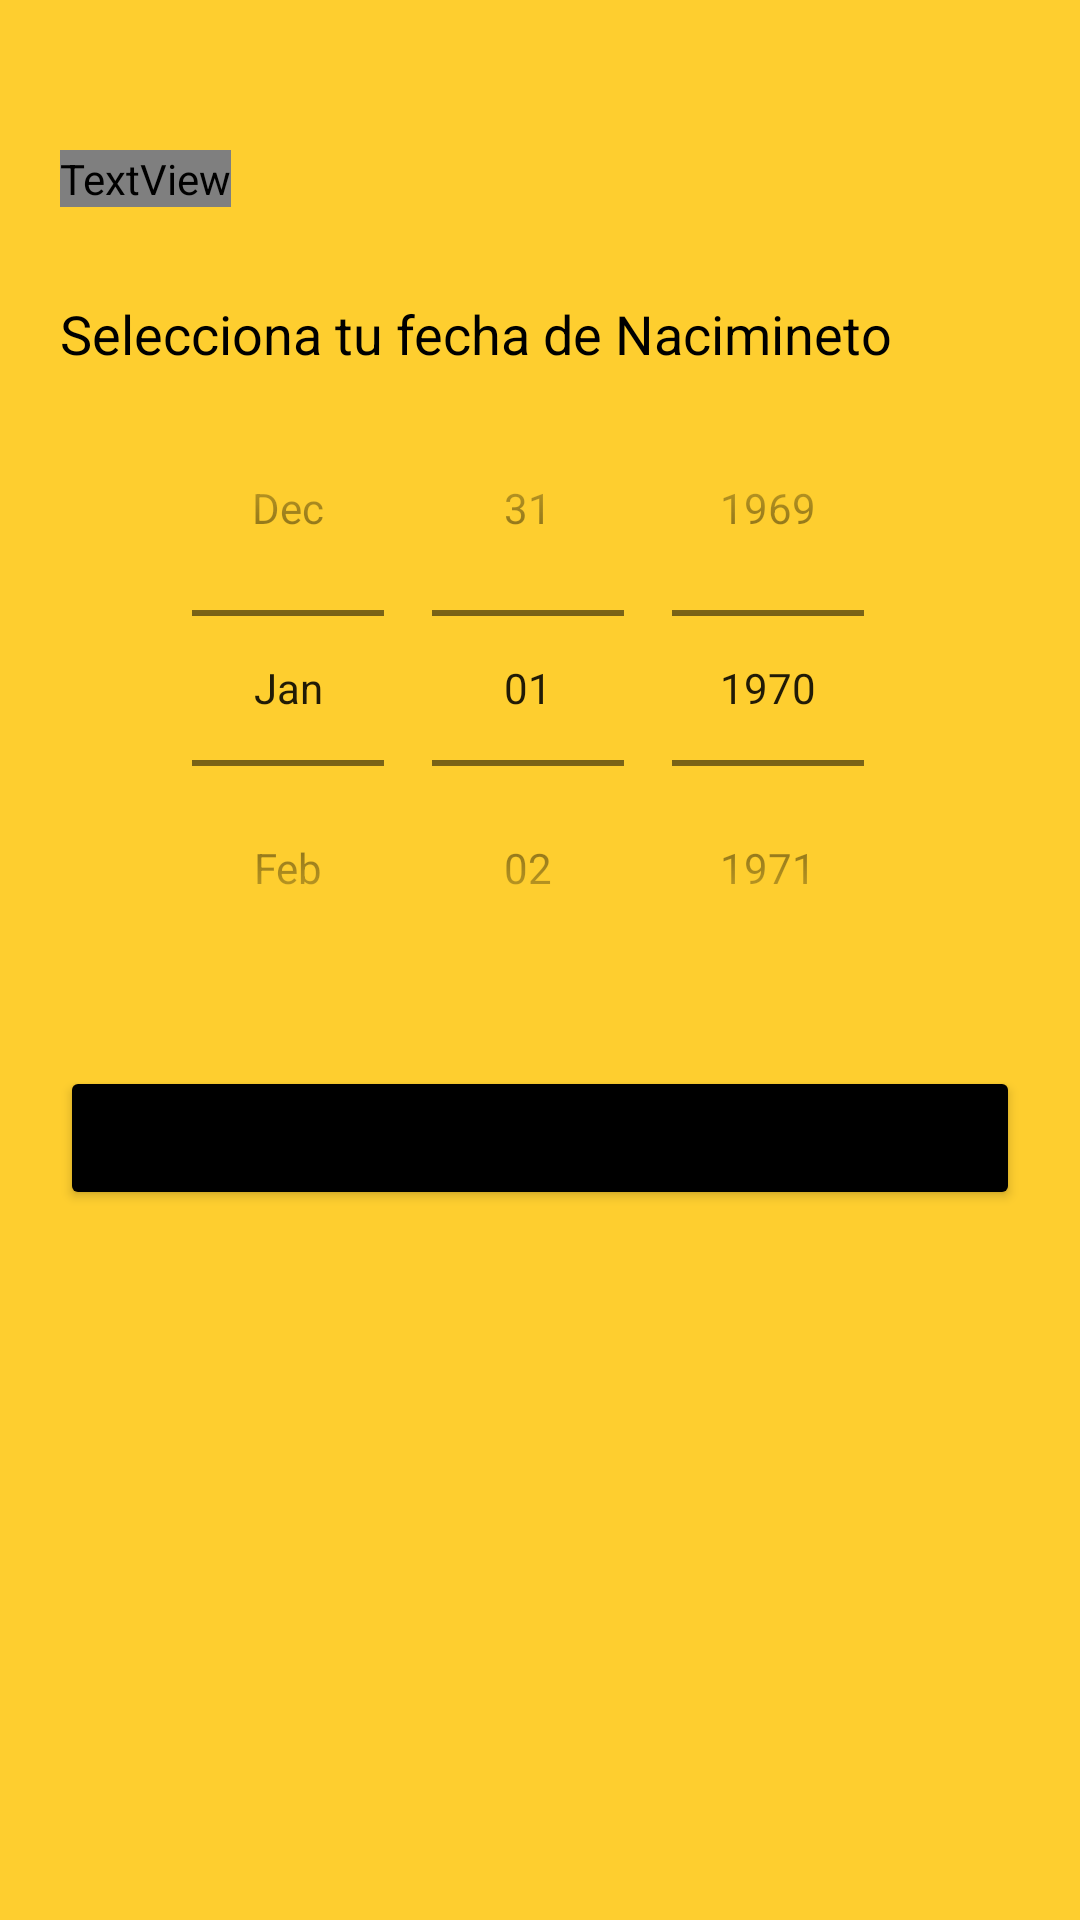

Android layout source for this screen:
<!-- AndroidManifest.xml: application theme AppTheme -->
<!-- res/layout/fragment_register2.xml -->
<?xml version="1.0" encoding="utf-8"?>
<ScrollView xmlns:android="http://schemas.android.com/apk/res/android"
    xmlns:tools="http://schemas.android.com/tools"
    android:layout_width="match_parent"
    android:layout_height="match_parent"
    xmlns:app="http://schemas.android.com/apk/res-auto"
    tools:context=".loginregister.register"
    android:orientation="vertical"
    android:background="#fece2f"
    android:paddingLeft="20dp"
    android:paddingRight="20dp"
    android:paddingTop="20dp">

    <LinearLayout
        android:layout_width="match_parent"
        android:layout_height="wrap_content"
        android:orientation="vertical">

        <ImageView
            android:id="@+id/back_icon"
            android:layout_width="wrap_content"
            android:layout_height="wrap_content"
            android:padding="5dp"
            android:src="@drawable/ic_arrow_back_black_24dp" />

        <TextView
            android:layout_width="wrap_content"
            android:layout_height="wrap_content"
            android:text="@string/crear_cuenta"
            android:fontFamily="@font/helvetica_now_text_ext_bd_ita"
            android:textColor="@color/colorPrimaryDark"
            android:textSize="40sp"
            android:layout_marginTop="20dp"/>

        <LinearLayout
            android:layout_width="match_parent"
            android:layout_height="wrap_content"
            android:orientation="vertical"
            android:layout_marginTop="30dp">


            <TextView
                android:layout_width="wrap_content"
                android:layout_height="wrap_content"
                android:text="@string/eleg_tu_edad"
                android:textColor="@color/colorPrimaryDark"
                android:textSize="18sp"/>
            
            <DatePicker
                android:layout_width="match_parent"
                android:layout_height="wrap_content"
                android:datePickerMode="spinner"
                android:calendarViewShown="false"
                android:spinnersShown="true"/>
            
            <Button
                android:id="@+id/buttonNext"
                android:layout_width="match_parent"
                android:layout_height="wrap_content"
                android:text="@string/sig_btn"
                android:backgroundTint="@color/colorPrimaryDark"
                android:layout_marginTop="20dp"
                android:elevation="5dp" />


        </LinearLayout>


    </LinearLayout>


</ScrollView>
<!-- resources referenced by this layout -->
<resources>
  <color name="colorPrimaryDark">#000000</color>
  <string name="crear_cuenta">CREAR CUENTA</string>
  <string name="eleg_tu_edad">Selecciona tu fecha de Nacimineto</string>
  <string name="sig_btn">SIGUIENTE</string>
  <style name="AppTheme" parent="Theme.AppCompat.Light.DarkActionBar">
          
          <item name="colorPrimary">@color/colorPrimary</item>
          <item name="colorPrimaryDark">@color/colorPrimaryDark</item>
          <item name="colorAccent">@color/colorAccent</item>
      </style>
  <color name="colorPrimary">#fece2f</color>
  <color name="colorAccent">#000000</color>
</resources>
